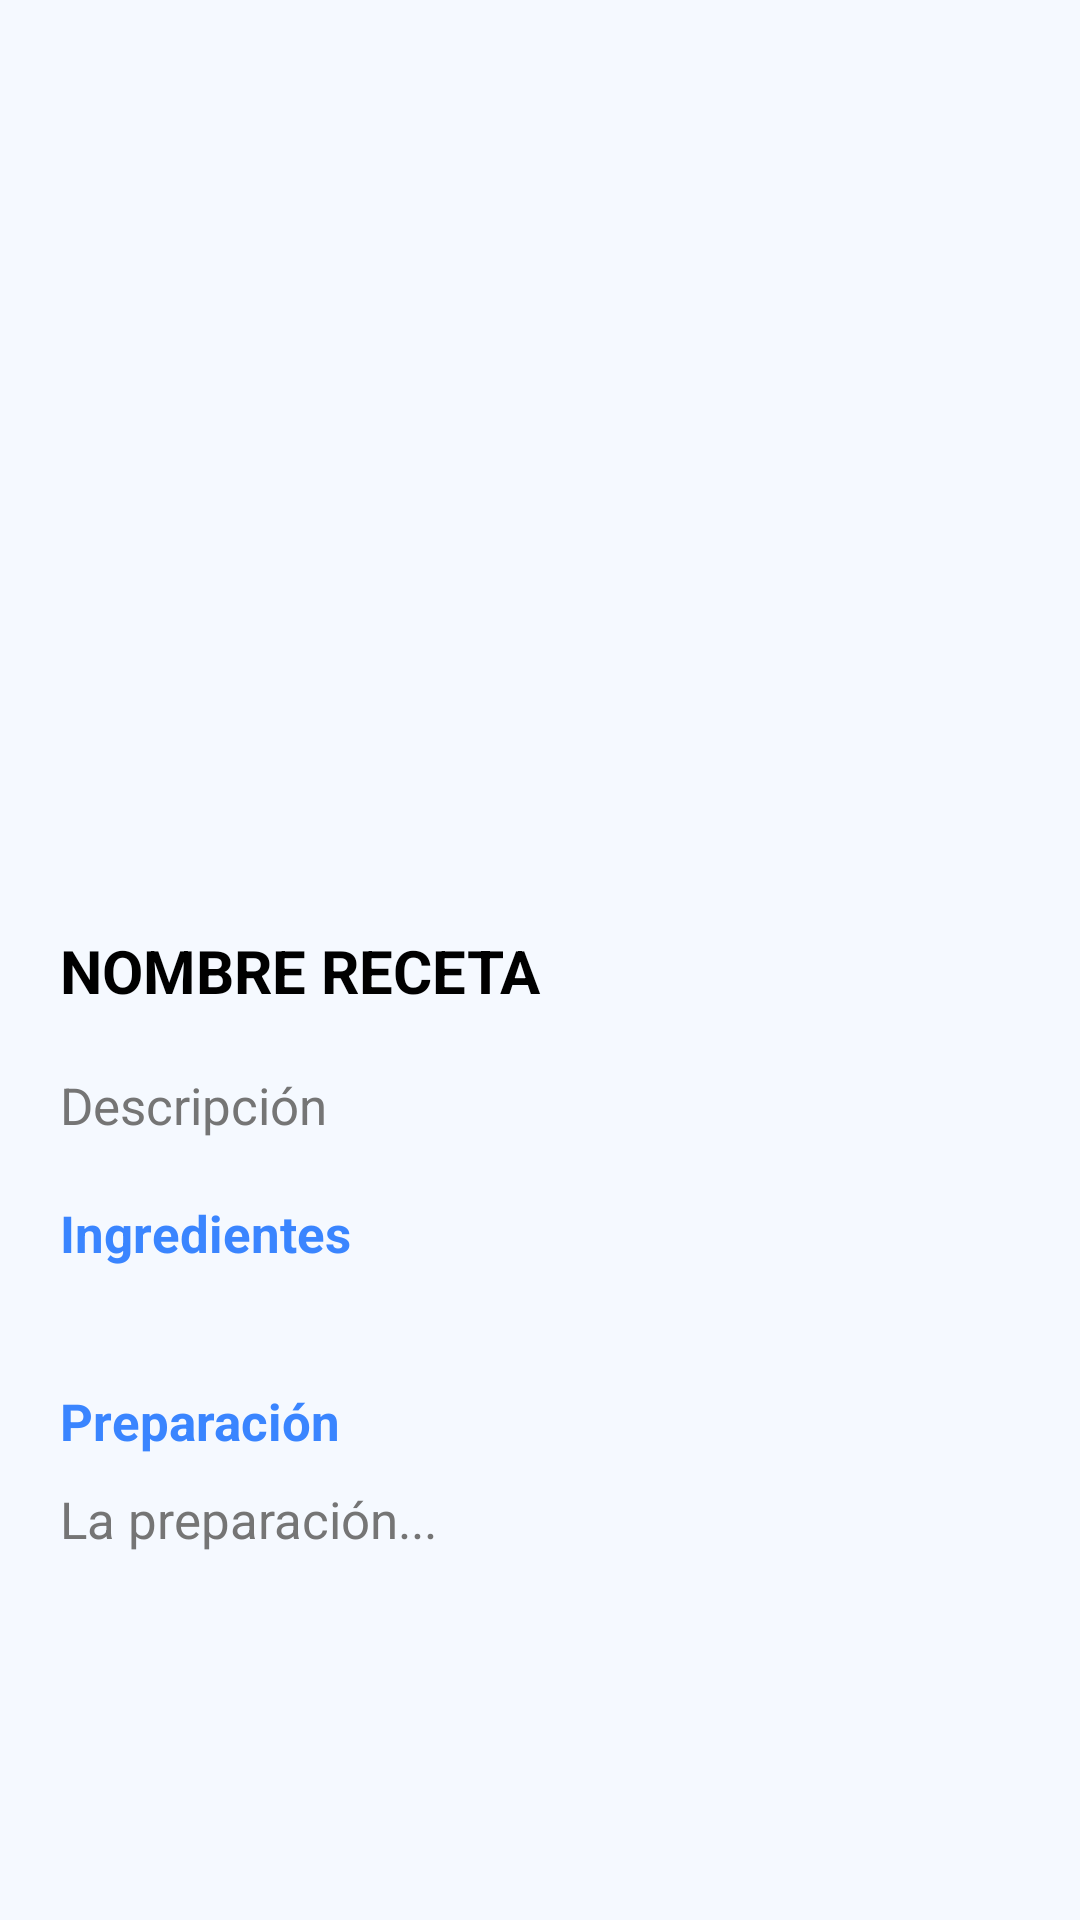

Here is an Android app screen rendered from its layout file. Give the layout XML and the strings, colors and styles it references.
<!-- AndroidManifest.xml: application theme Theme.CocinaFacil -->
<!-- res/layout/fragment_mostrar_receta.xml -->
<?xml version="1.0" encoding="utf-8"?>
<FrameLayout xmlns:android="http://schemas.android.com/apk/res/android"
    xmlns:app="http://schemas.android.com/apk/res-auto"
    xmlns:tools="http://schemas.android.com/tools"
    android:layout_width="match_parent"
    android:layout_height="match_parent"
    tools:context=".fragments.MostrarRecetaFragment">

    <ScrollView
        android:layout_width="match_parent"
        android:layout_height="match_parent">

        <LinearLayout
            android:layout_width="match_parent"
            android:layout_height="wrap_content"
            android:orientation="vertical">

            
            <ImageView
                android:id="@+id/imagen_receta"
                android:layout_width="match_parent"
                android:layout_height="300dp"
                android:scaleType="centerCrop"
                tools:src="@tools:sample/avatars"/>

            
            <TextView
                android:id="@+id/nombre_receta"
                android:layout_width="wrap_content"
                android:layout_height="wrap_content"
                android:text="Nombre receta"
                android:textSize="20sp"
                android:textStyle="bold"
                android:textColor="@color/text_primary"
                android:padding="10dp"
                android:paddingStart="20dp"
                android:paddingEnd="20dp"
                android:textAllCaps="true" />


            
            <TextView
                android:id="@+id/descripcion_receta"
                android:layout_width="match_parent"
                android:layout_height="wrap_content"
                android:text="Descripción"
                android:textSize="17sp"
                android:textColor="@color/text_secondary"
                android:padding="10dp"
                android:paddingStart="20dp"
                android:paddingEnd="20dp" />

            
            <TextView
                android:id="@+id/titulo_ingredientes"
                android:layout_width="match_parent"
                android:layout_height="wrap_content"
                android:text="Ingredientes"
                android:textSize="17dp"
                android:textColor="@color/blue_primary"
                android:textStyle="bold"
                android:padding="10dp"
                android:paddingStart="20dp"
                android:paddingEnd="20dp" />



                <androidx.recyclerview.widget.RecyclerView
                    android:id="@+id/recycler_ingredientes"
                    android:layout_width="match_parent"
                    android:layout_height="wrap_content"
                    android:layout_marginBottom="20dp"
                    android:paddingStart="20dp"
                    android:paddingEnd="20dp" />


            
            <TextView
                android:id="@+id/titulo_preparacion"
                android:layout_width="match_parent"
                android:layout_height="wrap_content"
                android:text="Preparación"
                android:textSize="17sp"
                android:textColor="@color/blue_primary"
                android:textStyle="bold"
                android:padding="10dp"
                android:paddingStart="20dp"
                android:paddingEnd="20dp" />

            
            <TextView
                android:id="@+id/descripcion_preparacion"
                android:layout_width="match_parent"
                android:layout_height="wrap_content"
                android:text="La preparación..."
                android:textSize="17sp"
                android:textColor="@color/text_secondary"
                android:paddingStart="20dp"
                android:paddingEnd="20dp" />
        </LinearLayout>
    </ScrollView>

</FrameLayout>
<!-- resources referenced by this layout -->
<resources>
  <color name="blue_primary">#3A85FF</color>
  <color name="text_primary">#FF000000</color>
  <color name="text_secondary">#FF757575</color>
  <style name="Theme.CocinaFacil" parent="Base.Theme.CocinaFacil" />
  <style name="Base.Theme.CocinaFacil" parent="Theme.Material3.DayNight.NoActionBar">
          
          <item name="colorPrimary">@color/blue_primary</item>
          <item name="colorPrimaryDark">@color/blue_dark</item>
          <item name="colorAccent">@color/blue_accent</item>
  
          
          <item name="android:windowBackground">@color/background_light</item>
          <item name="android:textColorPrimary">@color/text_primary</item>
          <item name="android:textColorSecondary">@color/text_secondary</item>
  
          
          <item name="android:buttonStyle">@style/ButtonStyle.CocinaFacil</item>
      </style>
  <color name="blue_dark">#2C6DC5</color>
  <color name="blue_accent">#69AFFF</color>
  <color name="background_light">#F5F9FF</color>
  <style name="ButtonStyle.CocinaFacil" parent="Widget.Material3.Button">
          <item name="android:backgroundTint">@color/blue_primary</item>
          <item name="android:textColor">#FFFFFFFF</item>
      </style>
</resources>
